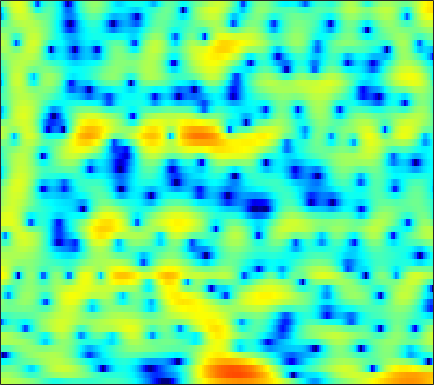

Data behind this chart, as committed beside it:
2.9679, 2.8709, 2.7447, 2.6143, 2.5081, 2.3524, 2.1769, 2.0263, 1.8163, 1.5729, 1.3024, 1.0802, 0.75464, 0.39454, 0.091768, -0.35466, -0.85262, -1.2625, -1.8611, -2.5017, -3.1678, -3.6574, -4.2497, -4.7094
1.478, 1.52, 1.505, 1.398, 1.253, 0.9709, 0.5788, 0.2145, -0.361, -1.02, -1.734, -2.271, -2.91, -3.374, -3.539, -3.487, -3.152, -2.773, -2.182, -1.567, -0.9741, -0.5609, -0.06308, 0.3798
-1.654, -1.263, -0.8944, -0.6863, -0.6342, -0.7102, -0.9612, -1.277, -1.88, -2.723, -3.829, -4.842, -6.365, -7.773, -8.302, -7.754, -6.154, -4.75, -2.985, -1.458, -0.1985, 0.5968, 1.478, 2.18
-6.663, -6.421, -5.977, -5.396, -4.908, -4.227, -3.588, -3.149, -2.645, -2.238, -1.908, -1.699, -1.444, -1.171, -0.9396, -0.5854, -0.1788, 0.1471, 0.6074, 1.061, 1.487, 1.774, 2.106, 2.362
-17.64, -26.45, -20.93, -13.37, -10.19, -7.26, -5.182, -3.974, -2.698, -1.718, -0.9446, -0.48, 0.02497, 0.4307, 0.6879, 0.9829, 1.24, 1.411, 1.619, 1.8, 1.955, 2.054, 2.15, 2.206
-2.816, -2.965, -2.913, -2.595, -2.215, -1.614, -1.002, -0.5783, -0.08688, 0.303, 0.5937, 0.746, 0.8616, 0.8784, 0.8312, 0.7041, 0.528, 0.3742, 0.1842, 0.05311, 0.01598, 0.05825, 0.2041, 0.4315
2.239, 2.121, 1.994, 1.9, 1.847, 1.79, 1.731, 1.668, 1.563, 1.412, 1.212, 1.024, 0.6855, 0.2236, -0.2333, -1.038, -2.122, -3.168, -4.926, -7, -8.622, -8.51, -6.637, -4.354
2.587, 2.418, 2.191, 1.951, 1.746, 1.405, 0.9807, 0.6141, 0.07316, -0.4978, -1.024, -1.347, -1.639, -1.788, -1.877, -2.075, -2.47, -2.972, -3.933, -5.077, -5.822, -5.608, -4.176, -2.305
-3.267, -3.081, -2.608, -2.168, -2.004, -2.112, -2.65, -3.414, -5.029, -7.614, -11.77, -15.89, -14.57, -9.388, -6.693, -4.222, -2.535, -1.611, -0.6636, 0.07535, 0.745, 1.224, 1.878, 2.514
-15.54, -11.39, -7.929, -5.874, -4.922, -4.233, -4.07, -4.255, -4.801, -5.539, -6.227, -6.495, -6.253, -5.306, -4.352, -3.043, -1.87, -1.097, -0.1857, 0.6015, 1.296, 1.762, 2.329, 2.813
-3.93, -3.865, -3.574, -3.198, -2.933, -2.634, -2.416, -2.335, -2.293, -2.28, -2.261, -2.227, -2.115, -1.899, -1.71, -1.419, -1.101, -0.8554, -0.5028, -0.1334, 0.2627, 0.5771, 1.038, 1.526
-0.2711, -0.4952, -0.6927, -0.7897, -0.8139, -0.7743, -0.6875, -0.5942, -0.4755, -0.4018, -0.3719, -0.3699, -0.4224, -0.5595, -0.7282, -1.041, -1.433, -1.761, -2.214, -2.557, -2.64, -2.436, -1.823, -0.9228
0.5938, -0.06469, -0.7895, -1.201, -1.261, -1.048, -0.6284, -0.2463, 0.2474, 0.6448, 0.9019, 0.9836, 0.918, 0.6154, 0.2303, -0.5444, -1.704, -2.913, -5.215, -8.757, -14.45, -16.01, -9.588, -4.993
-1.893, -4.261, -8.479, -12.43, -10.88, -6.79, -3.856, -2.3, -0.8211, 0.2091, 0.8828, 1.171, 1.308, 1.19, 0.9595, 0.4159, -0.4084, -1.175, -2.355, -3.547, -4.348, -4.341, -3.379, -1.825
-0.4571, -1.929, -3.889, -5.125, -5.151, -4.306, -3.109, -2.237, -1.27, -0.5043, 0.07528, 0.3821, 0.6313, 0.6889, 0.5996, 0.3201, -0.07786, -0.4041, -0.8017, -1.099, -1.172, -1.019, -0.6133, -0.001574
3.932, 3.261, 2.232, 1.164, 0.3847, -0.5999, -1.474, -1.925, -2.017, -1.558, -0.8321, -0.2655, 0.3079, 0.542, 0.4349, -0.0306, -0.8395, -1.657, -2.829, -3.639, -3.594, -2.994, -1.841, -0.7041
6.622, 6.035, 4.963, 3.455, 1.949, -0.7616, -5.101, -11, -21.96, -7.841, -3.2, -1.239, 0.269, 0.8628, 0.8489, 0.2006, -1.296, -3.131, -6.979, -14.23, -13.76, -8.186, -3.972, -1.537
4.932, 4.569, 3.881, 2.927, 2.062, 0.7998, -0.4716, -1.254, -1.749, -1.546, -0.9371, -0.4461, 0.02031, 0.2052, 0.1579, -0.2159, -0.8598, -1.461, -2.3, -2.929, -3.106, -2.947, -2.539, -2.061
3.159, 3.041, 2.783, 2.458, 2.176, 1.778, 1.422, 1.19, 0.9633, 0.8354, 0.7735, 0.7282, 0.6441, 0.4985, 0.3129, -0.01692, -0.4199, -0.7591, -1.245, -1.702, -2.118, -2.4, -2.724, -3.031
2.021, 2.041, 2.039, 2.04, 2.039, 2.019, 2.008, 2, 1.975, 1.928, 1.841, 1.742, 1.559, 1.296, 1.037, 0.6333, 0.1332, -0.2953, -0.9184, -1.608, -2.352, -2.928, -3.696, -4.481
0.7035, 0.6934, 0.7954, 1.021, 1.273, 1.675, 2.068, 2.335, 2.615, 2.785, 2.833, 2.795, 2.629, 2.335, 2.039, 1.524, 0.8724, 0.2985, -0.5913, -1.631, -2.807, -3.791, -5.226, -6.733
-2.348, -3.167, -3.386, -2.369, -1.18, 0.4288, 1.748, 2.51, 3.251, 3.704, 3.913, 3.93, 3.781, 3.466, 3.127, 2.524, 1.77, 1.084, -0.01221, -1.325, -2.919, -4.339, -6.583, -9.357
-4.69, -8.778, -12.27, -6.106, -2.638, 0.327, 2.208, 3.139, 3.909, 4.271, 4.318, 4.186, 3.859, 3.406, 2.997, 2.391, 1.686, 1.048, 0.03651, -1.216, -2.793, -4.185, -6.402, -8.986
2.258, 1.96, 1.895, 2.258, 2.706, 3.334, 3.771, 3.913, 3.807, 3.342, 2.547, 1.794, 0.6981, -0.2884, -0.8053, -1.162, -1.34, -1.473, -1.854, -2.598, -3.713, -4.844, -6.758, -9.152
4.554, 4.678, 4.788, 4.864, 4.852, 4.718, 4.378, 3.93, 3.009, 1.598, -0.4642, -2.6, -6.72, -12.97, -15.2, -10.08, -6.707, -5.271, -4.328, -4.169, -4.632, -5.35, -6.758, -8.798
3.902, 4.252, 4.573, 4.724, 4.715, 4.514, 4.08, 3.571, 2.621, 1.322, -0.364, -1.897, -4.129, -6.063, -6.739, -6.444, -5.551, -4.957, -4.468, -4.332, -4.566, -4.928, -5.623, -6.486
2.263, 2.84, 3.433, 3.799, 3.943, 3.945, 3.73, 3.433, 2.854, 2.09, 1.176, 0.4398, -0.5514, -1.453, -2.02, -2.624, -3.067, -3.345, -3.686, -4.047, -4.432, -4.749, -5.204, -5.647
1.03, 1.806, 2.621, 3.215, 3.513, 3.733, 3.75, 3.636, 3.322, 2.838, 2.207, 1.655, 0.8302, -0.06033, -0.755, -1.679, -2.601, -3.255, -4.06, -4.764, -5.335, -5.687, -6.069, -6.398
0.5683, 1.407, 2.335, 3.078, 3.499, 3.887, 4.077, 4.085, 3.919, 3.551, 2.981, 2.415, 1.492, 0.3577, -0.624, -2.103, -3.752, -5.037, -6.67, -7.915, -8.566, -8.682, -8.583, -8.502
-0.003619, 0.8417, 1.889, 2.798, 3.371, 3.963, 4.344, 4.481, 4.46, 4.198, 3.677, 3.111, 2.101, 0.7629, -0.4943, -2.607, -5.346, -8.071, -13.22, -21.55, -18.85, -14.65, -11.69, -10.32
-2.533, -1.341, 0.2025, 1.564, 2.428, 3.361, 4.02, 4.34, 4.529, 4.443, 4.089, 3.646, 2.796, 1.658, 0.5888, -1.118, -3.186, -4.915, -7.287, -9.082, -9.582, -9.195, -8.482, -7.998
-7.913, -5.262, -2.518, -0.4321, 0.8094, 2.092, 3.025, 3.51, 3.897, 4.002, 3.845, 3.559, 2.98, 2.181, 1.469, 0.3955, -0.7536, -1.605, -2.641, -3.464, -4.008, -4.257, -4.425, -4.526
-7.518, -5.524, -3.157, -1.246, -0.0333, 1.241, 2.206, 2.723, 3.171, 3.359, 3.289, 3.074, 2.612, 1.939, 1.337, 0.4225, -0.5327, -1.246, -2.075, -2.699, -3.042, -3.155, -3.087, -2.906
-4.76, -3.598, -2.085, -0.6915, 0.2202, 1.261, 2.072, 2.527, 2.931, 3.098, 3.018, 2.801, 2.279, 1.502, 0.7317, -0.51, -2.005, -3.215, -4.759, -5.789, -5.891, -5.379, -4.307, -3.139
-4.281, -2.988, -1.557, -0.3461, 0.3777, 1.214, 1.865, 2.267, 2.655, 2.848, 2.84, 2.669, 2.167, 1.331, 0.4314, -1.214, -3.517, -5.919, -10.84, -22.82, -17.08, -10.83, -6.554, -3.872
-3.652, -2.527, -1.48, -0.8249, -0.4489, -0.07515, 0.3432, 0.7063, 1.256, 1.781, 2.151, 2.253, 2.142, 1.662, 1.076, -0.05891, -1.515, -2.79, -4.477, -5.682, -5.825, -5.217, -4.001, -2.713
-0.3436, -0.2775, -0.57, -1.407, -2.34, -3.829, -4.519, -3.824, -1.848, 0.1479, 1.598, 2.318, 2.835, 2.882, 2.645, 2.058, 1.17, 0.445, -0.5675, -1.453, -2.105, -2.377, -2.482, -2.308
2.987, 2.479, 1.424, -0.223, -2.189, -6.072, -10.15, -7.653, -2.702, 0.523, 2.533, 3.489, 4.137, 4.253, 4.009, 3.318, 2.25, 1.208, -0.3992, -2.162, -3.857, -4.941, -5.8, -5.986
2.815, 2.495, 2.029, 1.535, 1.159, 0.8069, 0.8176, 1.138, 1.9, 2.765, 3.48, 3.821, 3.936, 3.629, 3.12, 2.011, 0.425, -1.169, -3.916, -7.597, -12.93, -18.84, -22.64, -16.75
-0.2431, -0.1197, 0.3209, 0.8851, 1.375, 1.989, 2.573, 2.998, 3.493, 3.867, 4.068, 4.057, 3.815, 3.23, 2.567, 1.299, -0.4282, -2.012, -4.664, -7.841, -11.33, -13.94, -16.34, -17.02
-9.021, -7.007, -3.897, -1.436, 0.0334, 1.545, 2.695, 3.364, 4.017, 4.421, 4.579, 4.524, 4.227, 3.646, 3.009, 1.886, 0.4492, -0.8563, -2.881, -5.276, -7.999, -10.29, -14.03, -19.43
-10.57, -8.366, -5, -2.297, -0.7266, 0.9619, 2.227, 2.947, 3.651, 4.091, 4.276, 4.265, 4.03, 3.574, 3.08, 2.232, 1.164, 0.2066, -1.251, -2.939, -4.843, -6.424, -8.608, -10.66
-4.12, -3.511, -2.409, -1.182, -0.2657, 0.847, 1.777, 2.344, 2.906, 3.255, 3.4, 3.384, 3.207, 2.862, 2.512, 1.925, 1.194, 0.5847, -0.3248, -1.323, -2.38, -3.181, -4.191, -5.081
-3.063, -2.477, -1.589, -0.6134, 0.1003, 0.9625, 1.693, 2.119, 2.521, 2.719, 2.733, 2.626, 2.38, 2.032, 1.733, 1.309, 0.8855, 0.5607, 0.1206, -0.3408, -0.8536, -1.252, -1.834, -2.451
-4.372, -3.384, -1.944, -0.558, 0.3651, 1.394, 2.154, 2.535, 2.797, 2.774, 2.478, 2.103, 1.447, 0.7428, 0.2734, -0.1439, -0.2391, -0.1666, 0.02169, 0.1908, 0.2488, 0.1793, -0.06841, -0.4897
-9.753, -6.309, -2.933, -0.5308, 0.8535, 2.208, 3.083, 3.465, 3.581, 3.257, 2.449, 1.499, -0.3146, -2.77, -4.78, -6.167, -4.777, -3.066, -1.135, 0.1989, 1.025, 1.351, 1.48, 1.278
-7.255, -5.061, -2.382, -0.2192, 1.037, 2.31, 3.139, 3.473, 3.537, 3.143, 2.242, 1.168, -0.9067, -3.963, -6.96, -9.442, -6.665, -4.123, -1.701, -0.1326, 0.805, 1.209, 1.411, 1.286
-4.044, -2.898, -1.39, -0.03957, 0.8216, 1.756, 2.407, 2.692, 2.834, 2.686, 2.254, 1.763, 0.9329, 0.04581, -0.5299, -0.9925, -1.057, -0.88, -0.5473, -0.2734, -0.133, -0.1317, -0.281, -0.5586
-3.05, -1.942, -0.6891, 0.3118, 0.9322, 1.589, 2.068, 2.326, 2.544, 2.621, 2.564, 2.44, 2.179, 1.845, 1.567, 1.162, 0.7247, 0.3728, -0.136, -0.747, -1.425, -1.957, -2.637, -3.216
-1.083, -0.3268, 0.4285, 0.9621, 1.244, 1.489, 1.687, 1.85, 2.089, 2.366, 2.628, 2.791, 2.905, 2.851, 2.689, 2.287, 1.658, 0.994, -0.1509, -1.632, -3.461, -5.015, -6.967, -8.163
1.593, 1.745, 1.696, 1.362, 0.9267, 0.206, -0.4484, -0.6678, -0.3326, 0.5941, 1.703, 2.449, 3.204, 3.622, 3.695, 3.472, 2.856, 2.12, 0.682, -1.363, -4.317, -7.447, -14.37, -27.08
2.881, 2.61, 1.94, 0.7645, -0.585, -3.337, -8.272, -15.05, -10.76, -4.146, -0.5125, 1.24, 2.801, 3.722, 4.067, 4.125, 3.759, 3.228, 2.172, 0.74, -1.035, -2.508, -4.338, -5.614
1.811, 1.547, 1.014, 0.1975, -0.6141, -1.984, -3.379, -3.989, -3.467, -1.827, -0.04811, 1.092, 2.242, 2.977, 3.286, 3.393, 3.192, 2.848, 2.187, 1.314, 0.3025, -0.5106, -1.62, -2.673
-0.2402, -0.1977, -0.1484, -0.1112, -0.1024, -0.09718, -0.03009, 0.1107, 0.466, 0.9696, 1.526, 1.923, 2.348, 2.604, 2.673, 2.608, 2.366, 2.077, 1.562, 0.9064, 0.1339, -0.5142, -1.48, -2.537
-3.457, -2.901, -1.95, -0.9464, -0.2552, 0.5695, 1.244, 1.671, 2.121, 2.456, 2.674, 2.748, 2.734, 2.598, 2.417, 2.098, 1.705, 1.384, 0.9023, 0.3685, -0.2527, -0.7916, -1.611, -2.606
-11.56, -8.352, -4.59, -1.856, -0.3048, 1.259, 2.373, 2.963, 3.471, 3.694, 3.654, 3.459, 3.002, 2.357, 1.793, 1.01, 0.3122, -0.1011, -0.4739, -0.7077, -0.9429, -1.189, -1.682, -2.415
-8.488, -6.117, -2.92, -0.3326, 1.184, 2.71, 3.777, 4.301, 4.675, 4.676, 4.297, 3.761, 2.675, 1.115, -0.3699, -2.673, -4.794, -5.495, -4.875, -3.642, -2.651, -2.217, -2.087, -2.395
-1.516, -0.722, 0.5072, 1.738, 2.584, 3.534, 4.227, 4.558, 4.718, 4.53, 3.958, 3.245, 1.842, -0.2187, -2.354, -6.496, -13.14, -16, -10.05, -6.305, -4.338, -3.541, -3.099, -3.217
